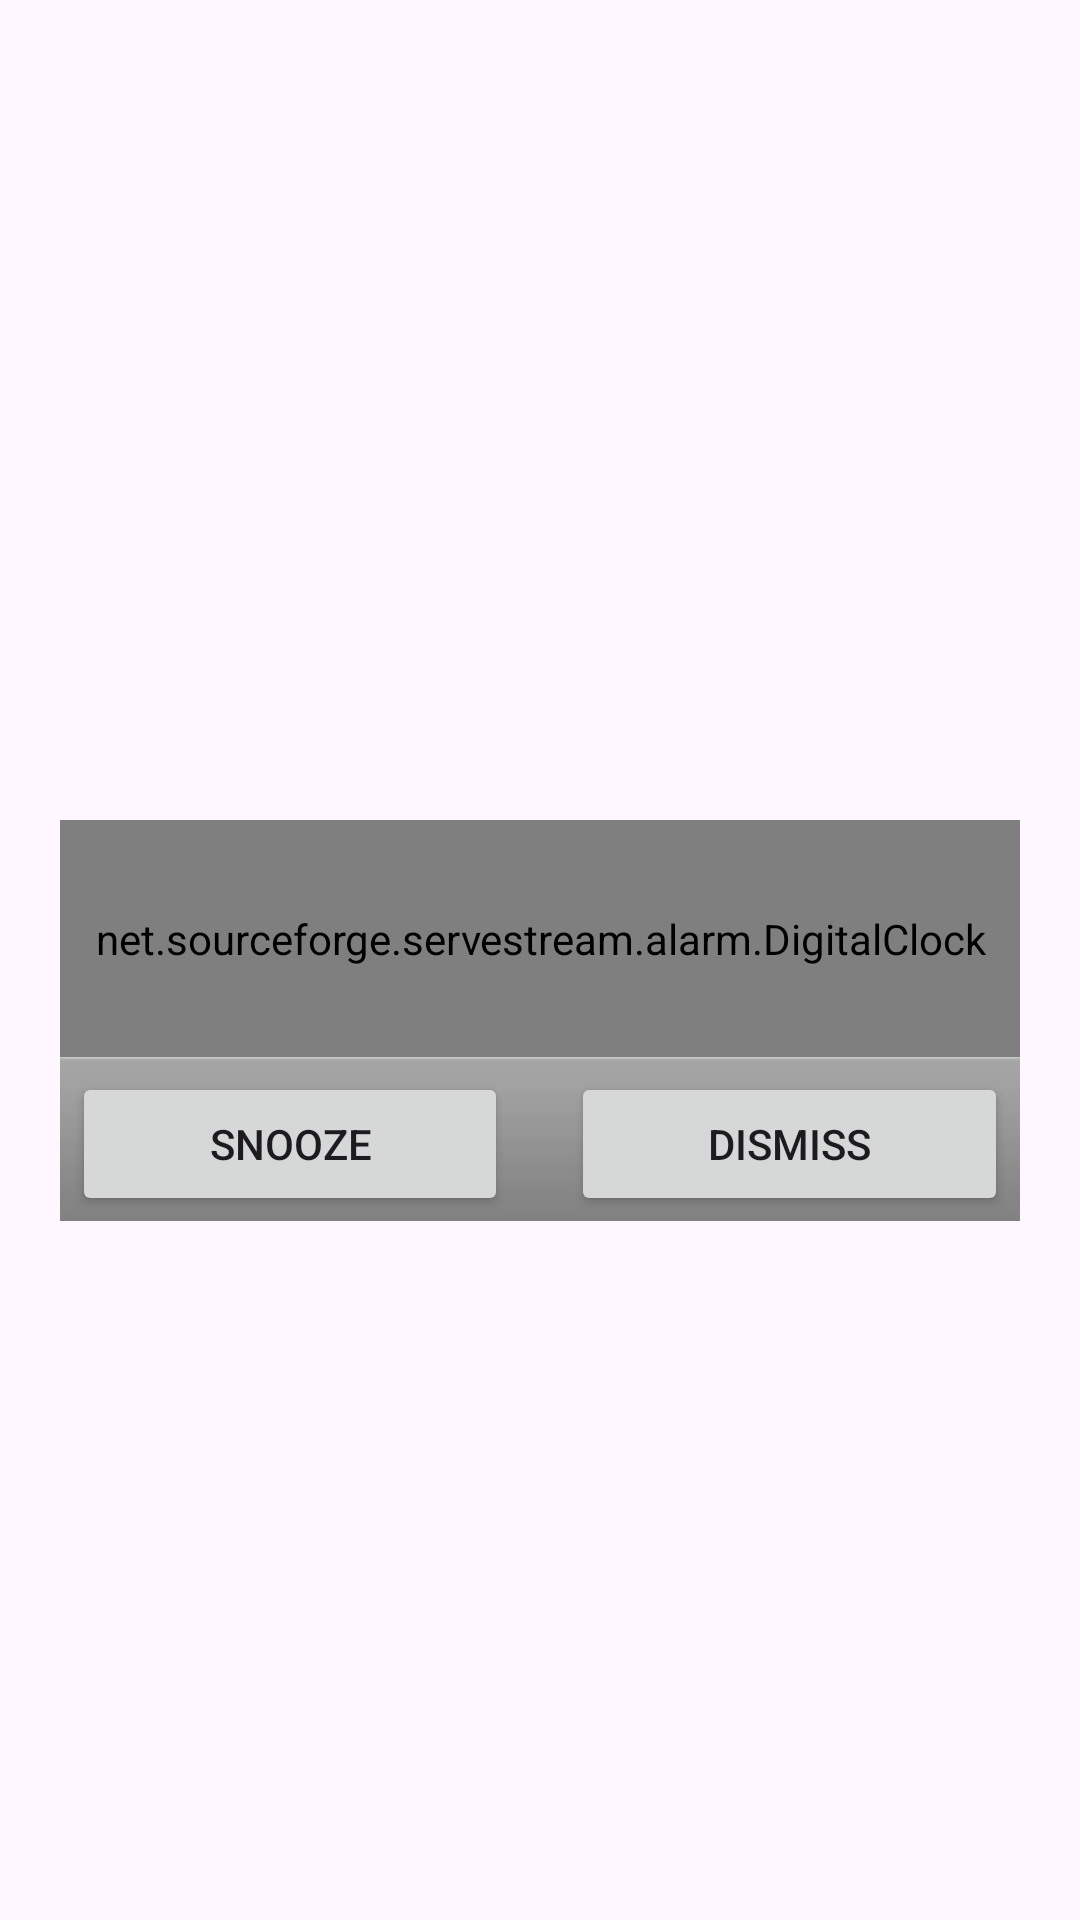

Android layout source for this screen:
<!-- AndroidManifest.xml: application theme Theme.ServeStream.DarkActionBar -->
<!-- res/layout/activity_alarm_alert.xml -->
<?xml version="1.0" encoding="utf-8"?>
<LinearLayout
    xmlns:android="http://schemas.android.com/apk/res/android"
    android:layout_width="fill_parent"
    android:layout_height="fill_parent"
    android:gravity="center">

    <LinearLayout
        android:layout_width="wrap_content"
        android:layout_height="wrap_content"
        android:layout_gravity="center"
        android:gravity="center_horizontal"
        android:background="@drawable/dialog"
        android:orientation="vertical">

        <TextView android:id="@+id/alertTitle"
            style="?attr/textAppearanceTitleLarge"
            android:padding="5dip"
            android:singleLine="true"
            android:ellipsize="end"
            android:gravity="center"
            android:layout_width="fill_parent"
            android:layout_height="wrap_content" />
        <ImageView
            android:layout_width="fill_parent"
            android:layout_height="1dip"
            android:scaleType="fitXY"
            android:gravity="fill_horizontal"
            android:src="@drawable/dialog_divider_horizontal_light"
            android:layout_marginLeft="10dip"
            android:layout_marginRight="10dip"/>

        <net.sourceforge.servestream.alarm.DigitalClock
            android:layout_width="fill_parent"
        	android:layout_height="fill_parent"
        	android:layout_gravity="center_horizontal"
            android:paddingTop="30dip"
            android:paddingBottom="30dip"
            android:baselineAligned="true"
            android:gravity="center_horizontal">

            <TextView android:id="@+id/timeDisplay"
                android:layout_width="wrap_content"
                android:layout_height="wrap_content"
                android:textSize="64sp"
                android:textColor="?android:attr/textColorPrimary"/>

            <TextView android:id="@+id/am_pm"
                android:layout_width="wrap_content"
                android:layout_height="wrap_content"
                android:textStyle="bold"
                android:textAppearance="?attr/textAppearanceBodyLarge"
                android:textColor="?android:attr/textColorPrimary"/>

        </net.sourceforge.servestream.alarm.DigitalClock>

        <LinearLayout
            android:layout_width="wrap_content"
            android:layout_height="wrap_content"
            style="@android:style/ButtonBar">

            <Button
                android:id="@+id/snooze"
                android:layout_width="wrap_content"
                android:layout_height="wrap_content"
                android:layout_weight="3"
                android:text="@string/alarm_alert_snooze_text" />

            
            <View
                android:layout_width="2dip"
                android:layout_height="2dip"
                android:layout_gravity="fill_horizontal"
                android:layout_weight="1"/>

            <Button
                android:id="@+id/dismiss"
                android:layout_width="wrap_content"
                android:layout_height="wrap_content"
                android:layout_weight="3"
                android:text="@string/alarm_alert_dismiss_text" />

        </LinearLayout>

    </LinearLayout>

</LinearLayout>
<!-- resources referenced by this layout -->
<resources>
  <string name="alarm_alert_dismiss_text">Dismiss</string>
  <string name="alarm_alert_snooze_text">Snooze</string>
  <style name="Theme.ServeStream.DarkActionBar" parent="Base.Theme.ServeStream" />
  <style name="Widget.ServeStream.ActionBar" parent="Widget.Material3.ActionBar.Solid">
          <item name="background">?attr/colorSurface</item>
          <item name="elevation">0dp</item>
      </style>
  <style name="Widget.ServeStream.ActionButton.Overflow" parent="Widget.AppCompat.ActionButton.Overflow">
          <item name="srcCompat">@drawable/ic_m3_more_vert</item>
          <item name="android:src">@drawable/ic_m3_more_vert</item>
      </style>
  <style name="ServeStream.FrameworkDialog" parent="@android:style/Theme.DeviceDefault.Light.Dialog.Alert" />
  <!-- drawable ic_m3_pause_circle (drawable) -->
  <?xml version="1.0" encoding="utf-8"?>
  <vector xmlns:android="http://schemas.android.com/apk/res/android"
      android:width="24dp"
      android:height="24dp"
      android:viewportWidth="24"
      android:viewportHeight="24"
      android:tint="?attr/colorPrimary">
      <path
          android:fillColor="@android:color/white"
          android:pathData="M12,2C6.48,2 2,6.48 2,12s4.48,10 10,10 10,-4.48 10,-10S17.52,2 12,2zM11,16H9V8h2v8zM15,16h-2V8h2v8z" />
  </vector>
  <!-- drawable ic_m3_play_circle (drawable) -->
  <?xml version="1.0" encoding="utf-8"?>
  <vector xmlns:android="http://schemas.android.com/apk/res/android"
      android:width="24dp"
      android:height="24dp"
      android:viewportWidth="24"
      android:viewportHeight="24"
      android:tint="?attr/colorPrimary">
      <path
          android:fillColor="@android:color/white"
          android:pathData="M12,2C6.48,2 2,6.48 2,12s4.48,10 10,10 10,-4.48 10,-10S17.52,2 12,2zM10,16.5v-9l6,4.5 -6,4.5z" />
  </vector>
</resources>
